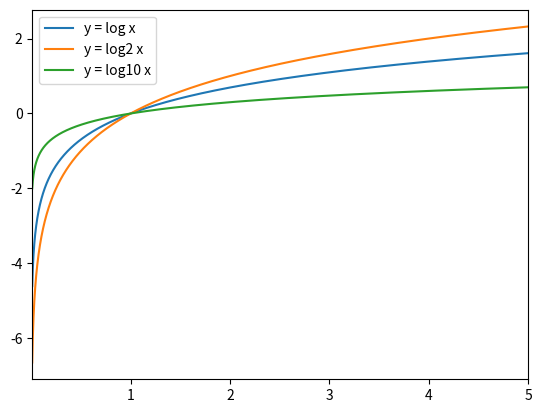

The script that saved this image:
import numpy as np
import matplotlib.pyplot as plt

x = np.arange(0.01,5,0.001)
y = np.log(x)
y1 = np.log2(x)
y2 = np.log10(x)

plt.xlim(0.01,5)
plt.plot(x,y,label="y = log x")
plt.plot(x,y1,label="y = log2 x")
plt.plot(x,y2,label="y = log10 x")
plt.legend()
plt.show()
plt.savefig("q08")